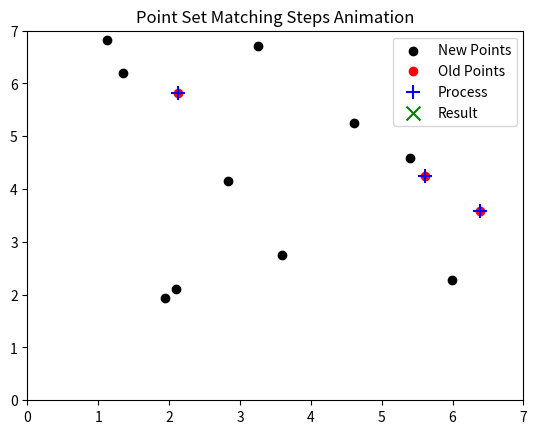

Generate this figure with matplotlib:
import numpy as np
import matplotlib.pyplot as plt
from matplotlib.animation import FuncAnimation
from itertools import combinations

# 示例点集
old_points = np.array([[1, 1], [3, 1], [2, 3], [4, 2]])  # 旧点集 (红色)
new_points = np.array([[2, 2], [4, 2], [3, 4], [5, 3], [6, 1]])  # 新点集 (黑色)

# 使用更多的点模拟，并加入随机偏移，使点不能完全重合
np.random.seed(42)
# # 模拟旧点集：生成30个点，范围在[1, 7]之间
all_pionts = np.random.rand(10, 2) * 6 + 1
new_points = all_pionts
# # 对旧点集施加旋转、缩放和平移生成新点集
angle = np.deg2rad(0)  # 旋转角度30度
scale = 1            # 缩放因子
R = np.array([[np.cos(angle), -np.sin(angle)],
              [np.sin(angle),  np.cos(angle)]])
translation = np.array([1, -1])

idx = np.random.choice(all_pionts.shape[0], 3, replace=False)
old_points = all_pionts[idx]
old_points = (old_points @ R.T) * scale + translation

# # 添加高斯噪声，使新点与理论计算结果有细微偏差
# new_points += np.random.normal(0, 0.1, new_points.shape)

# 计算两点间距离
def distance(p1, p2):
    return np.linalg.norm(p1 - p2)

# 推算第三个点位置
def find_third_point(p1, p2, d13, d23, tol=0.2):
    v = p2 - p1
    d12 = distance(p1, p2)
    cos_theta = (d12**2 + d13**2 - d23**2) / (2 * d12 * d13)
    if abs(cos_theta) > 1:  # 避免数值误差
        return None, None
    sin_theta = np.sqrt(max(0, 1 - cos_theta**2))
    p3_1 = p1 + np.array([cos_theta * d13, sin_theta * d13])
    p3_2 = p1 + np.array([cos_theta * d13, -sin_theta * d13])
    return p3_1, p3_2

# 检查点是否存在
def check_point_exists(p, points, tol=0.2):
    return np.any(np.linalg.norm(points - p, axis=1) < tol)

# 计算变换并验证所有点
def compute_transform_and_verify(old_triangle, new_triangle, old_points, new_points, tol=0.2):
    old_center = np.mean(old_triangle, axis=0)
    new_center = np.mean(new_triangle, axis=0)
    old_shifted = old_triangle - old_center
    new_shifted = new_triangle - new_center
    H = old_shifted.T @ new_shifted
    U, _, Vt = np.linalg.svd(H)
    R = Vt.T @ U.T
    scale = np.linalg.norm(new_shifted) / np.linalg.norm(old_shifted)
    transformed_points = (old_points - old_center) @ R * scale + new_center
    matches = sum(check_point_exists(tp, new_points, tol) for tp in transformed_points)
    return transformed_points if matches == len(old_points) else None

# 匹配算法（返回动画所需的关键步骤数据）
def match_points_with_steps(old_points, new_points, tol=0.2):
    steps = []
    for old_tri_idx in combinations(range(len(old_points)), 3):
        old_triangle = old_points[list(old_tri_idx)]
        d12 = distance(old_triangle[0], old_triangle[1])
        d13 = distance(old_triangle[0], old_triangle[2])
        d23 = distance(old_triangle[1], old_triangle[2])
        steps.append(("select_triangle", old_triangle))
        
        for i, j in combinations(range(len(new_points)), 2):
            p1, p2 = new_points[i], new_points[j]
            d = distance(p1, p2)
            if abs(d - d12) < tol:
                steps.append(("select_two_points", np.array([p1, p2])))
                p3_1, p3_2 = find_third_point(p1, p2, d13, d23, tol)
                if p3_1 is None:
                    continue
                steps.append(("predict_third", p3_1))
                if check_point_exists(p3_1, new_points, tol):
                    new_triangle = np.array([p1, p2, p3_1])
                    steps.append(("third_found", new_triangle))
                    result = compute_transform_and_verify(old_triangle, new_triangle, old_points, new_points, tol)
                    if result is not None:
                        steps.append(("verify_all", result))
                        return result, steps
                else:
                    steps.append(("predict_third", p3_2))
                    if check_point_exists(p3_2, new_points, tol):
                        new_triangle = np.array([p1, p2, p3_2])
                        steps.append(("third_found", new_triangle))
                        result = compute_transform_and_verify(old_triangle, new_triangle, old_points, new_points, tol)
                        if result is not None:
                            steps.append(("verify_all", result))
                            return result, steps
    return None, steps

# 执行匹配并获取步骤
transformed_points, steps = match_points_with_steps(old_points, new_points)

# 动画设置
fig, ax = plt.subplots()
ax.set_xlim(0, 7)
ax.set_ylim(0, 7)
ax.set_title("Point Set Matching Steps Animation")

new_scatter = ax.scatter(new_points[:, 0], new_points[:, 1], c='black', label='New Points')
old_scatter = ax.scatter(old_points[:, 0], old_points[:, 1], c='red', label='Old Points')
process_scatter = ax.scatter([], [], c='blue', marker='+', label='Process', s=100)
result_scatter = ax.scatter([], [], c='green', marker='x', label='Result', s=100)
ax.legend()

# 动画帧更新函数
def update(frame):
    process_scatter.set_offsets(np.empty((0, 2)))
    result_scatter.set_offsets(np.empty((0, 2)))
    
    if frame < len(steps):
        step_type, data = steps[frame]
        if step_type == "select_triangle":
            process_scatter.set_offsets(data)
        elif step_type == "select_two_points":
            process_scatter.set_offsets(data)
        elif step_type == "predict_third":
            process_scatter.set_offsets(np.array([data]))
        elif step_type == "third_found":
            process_scatter.set_offsets(data)
        elif step_type == "verify_all":
            result_scatter.set_offsets(data)
    elif transformed_points is not None:
        result_scatter.set_offsets(transformed_points)
    
    return new_scatter, old_scatter, process_scatter, result_scatter

# 创建动画
frame_count = len(steps) + 10  # 多加几帧显示最终结果
ani = FuncAnimation(fig, update, frames=frame_count, interval=500, blit=True)

# 显示动画
plt.show()

# 保存动画（可选）
# ani.save('point_matching_steps.gif', writer='pillow')